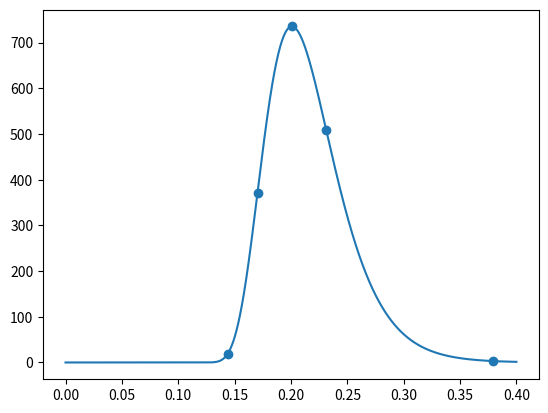

The script that saved this image:
# this file hat help functions, which are not directly related to the algorithm
import matplotlib.pyplot as plt
import numpy as np
from scipy.interpolate import interp1d


# this function generates a log normal y coordinations for given parameters and x coordinations
def generate_lognormal_curve(D, std_dev, mean, x_0, start, end, number_of_points):
    time = np.linspace(start, end, number_of_points, dtype="float64")
    curve = np.zeros_like(time, dtype="float64")
    if std_dev == 0:
        return curve
    # Calculate the curve only for values greater than or equal to x_0
    condition = time > x_0
    curve[condition] = (D / ((time[condition] - x_0) * std_dev * np.sqrt(2 * np.pi))) * np.exp(
        -((np.log(time[condition] - x_0) - mean) ** 2) / (2 * std_dev ** 2))
    # condition = curve < 0.005 * np.max(curve)
    # curve[condition] = 0
    return curve


# calculates MSE
def calculate_MSE(real_y_values, forged_yvalues):
    condition = ~np.isnan(real_y_values) & ~np.isnan(forged_yvalues)
    return np.mean((real_y_values[condition] - forged_yvalues[condition]) ** 2)


# this function is only used for testing reason. it generates a sigma lognormal curve, which consists of 4 profiles
def generate_4_lognormal_curves(timestamps):
    D_1 = 24  # Amplitude range(5 -> 70)
    std_dev_1 = 0.3  # Standard deviation (sigma) range(0.1 -> 0.45)
    mean_1 = -1.6  # Mean (meu) range(-2.2 -> -1.6)
    x_01 = 0.1  # shifted range(0 -> 1)

    D_2 = 15  # Amplitude range(5 -> 70)
    std_dev_2 = 0.3  # Standard deviation (sigma) range(0.1 -> 0.45)
    mean_2 = -1.6  # Mean (meu) range(-2.2 -> -1.6)
    x_02 = 0.3  # shifted range(0 -> 1)

    D_3 = 26  # Amplitude range(5 -> 70)
    std_dev_3 = 0.1  # Standard deviation (sigma) range(0.1 -> 0.45)
    mean_3 = -2  # Mean (meu) range(-2.2 -> -1.6)
    x_03 = 0.5  # shifted range(0 -> 1)

    D_4 = 45  # Amplitude range(5 -> 70)
    std_dev_4 = 0.2  # Standard deviation (sigma) range(0.1 -> 0.45)
    mean_4 = -1.4  # Mean (meu) range(-2.2 -> -1.6)
    x_04 = 0.5  # shifted range(0 -> 1)

    velocity1 = generate_lognormal_curve(D_1, std_dev_1, mean_1, x_01, timestamps[0], timestamps[-1], len(timestamps))
    velocity2 = generate_lognormal_curve(D_2, std_dev_2, mean_2, x_02, timestamps[0], timestamps[-1], len(timestamps))
    velocity3 = generate_lognormal_curve(D_3, std_dev_3, mean_3, x_03, timestamps[0], timestamps[-1], len(timestamps))
    velocity4 = generate_lognormal_curve(D_4, std_dev_4, mean_4, x_04, timestamps[0], timestamps[-1], len(timestamps))
    velocity_profile = velocity1 + velocity2 + velocity3 + velocity4

    return velocity_profile


# retunrs all indexes of local max of a give curve
def get_local_max(curve):
    local_maxs = np.array([i for i in range(1, len(curve) - 1) if
                           curve[i] > curve[i - 1] and curve[i] >
                           curve[i + 1]])
    return local_maxs


# retunrs all indexes of local min of a give curve
def get_local_min(curve):
    local_maxs = np.array([i for i in range(1, len(curve) - 1) if
                           curve[i] < curve[i - 1] and curve[i] <
                           curve[i + 1]])
    return local_maxs


def get_extrems(curve):
    return get_local_max(curve), get_local_min(curve)


# filters the local max and local min of the points under a given threshold, as the shall not represent any stroke.
# it removes the local max and local min under this threshold while making sure that between every 2 max
# there is a local min and between every 2 min there is a local max.
# moreover, it makes sure that number of local max = the number of local min
# for that the last point may be added as a local min
def correct_local_extrems(local_min, local_max,x_values, y_values, threshold = 0.01):
    summit = np.max(y_values)
    local_min_copy = local_min.copy()
    local_max_copy = local_max.copy()
    if len(local_min_copy)>0:
        y_values_local_min = y_values[local_min_copy]
    else:
        y_values_local_min = np.insert(np.array([]), 0, y_values[-1])
        local_min_copy = np.insert(local_min_copy, len(local_min_copy), len(y_values) - 1)
        local_min_copy = np.array([int(local_min_copy)])
    y_values_local_max = y_values[local_max_copy]
    if len(local_min_copy) == 0 or len(local_min_copy) < len(local_max_copy):
        y_values_local_min = np.insert(y_values[local_min_copy], len(local_min_copy) , y_values[-1]) # add the last point of y values as a local min
        local_min_copy = np.insert(local_min_copy, len(local_min_copy), len(y_values) - 1)
    for min, max, index_min, index_max in zip(y_values_local_min, y_values_local_max, local_min_copy, local_max_copy):
        min_to_remove = local_min_copy[np.where(y_values[local_min_copy] == min)[0]]
        max_to_remove = local_max_copy[np.where(y_values[local_max_copy] == max)[0]]
        condition_1 = max < (threshold * summit)
        condition_2 = (y_values[index_max] - y_values[index_min]) < (0.1 * np.max(y_values)) # 0.1
        if condition_1 or condition_2:
            local_min_copy = local_min_copy[local_min_copy != min_to_remove]
            local_max_copy = local_max_copy[local_max_copy != max_to_remove]
    return local_min_copy, local_max_copy



def find_char_points_lognormal(x_values, sigma, meu, x_0):
    v1 = x_0+np.exp(meu-3*sigma)
    p1 = find_nearest_index(x_values, v1)
    v2 = x_0+np.exp(meu-(1.5*sigma**2+sigma*np.sqrt(0.25*sigma**2+1)))
    p2 = find_nearest_index(x_values, v2)
    v3 = x_0+np.exp(meu-sigma**2)
    p3 = find_nearest_index(x_values, v3)
    v4 = x_0+np.exp(meu-(1.5*sigma**2-sigma*np.sqrt(0.25*sigma**2+1)))
    p4 = find_nearest_index(x_values, v4)
    v5 = x_0+np.exp(meu+3*sigma)
    p5 = find_nearest_index(x_values, v5)
    return np.array([p1, p2, p3, p4, p5])


# returns the  index of the nearst value in the array to a given value.
def find_nearest_index(arr, value):
    absolute_diff = np.abs(np.array(arr) - value)
    return np.argmin(absolute_diff)



if __name__ == '__main__':
    x = np.linspace(0, 0.4, 3000)
    y = generate_lognormal_curve(60, 0.308, -2.2, 0.1, x[0], x[-1], len(x))
    charpoints = find_char_points_lognormal(x, 0.308, -2.2, 0.1)
    print(x[charpoints])
    plt.plot(x, y)
    plt.scatter(x[charpoints], y[charpoints])
    plt.show()